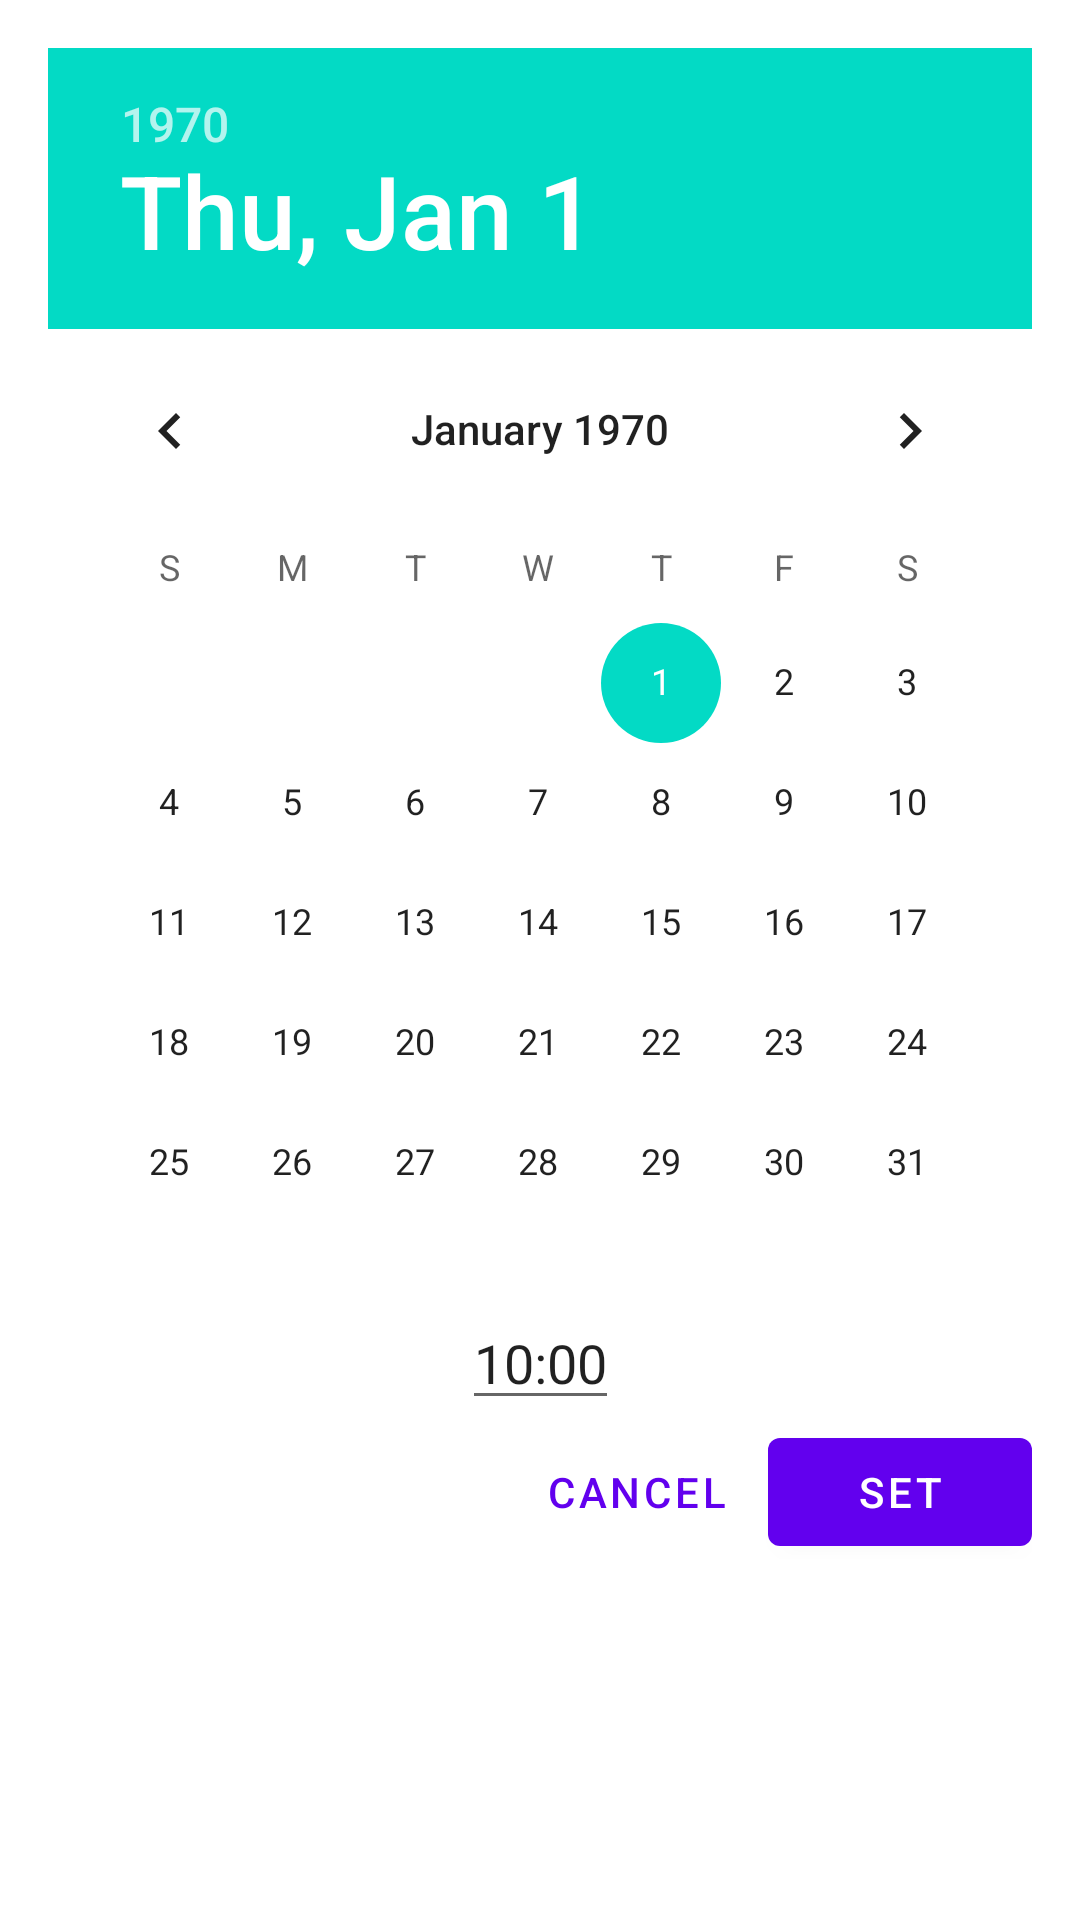

Android layout source for this screen:
<!-- AndroidManifest.xml: application theme AppTheme -->
<!-- res/layout/fragment_date_time_picker.xml -->
<?xml version="1.0" encoding="utf-8"?>
<android.support.constraint.ConstraintLayout
        xmlns:android="http://schemas.android.com/apk/res/android"
        xmlns:tools="http://schemas.android.com/tools"
        xmlns:app="http://schemas.android.com/apk/res-auto"
        android:layout_width="wrap_content"
        android:layout_height="match_parent"
        android:padding="@dimen/defaultMargin"
        tools:context=".views.datetime.DateTimePickerFragment">

    <DatePicker
            android:id="@+id/datePicker"
            android:layout_width="match_parent"
            android:layout_height="wrap_content"
            app:layout_constraintTop_toTopOf="parent"/>

    <EditText
            android:id="@+id/timeEditText"
            android:layout_width="wrap_content"
            android:layout_height="wrap_content"
            android:focusable="false"
            android:focusableInTouchMode="false"
            android:inputType="none"
            android:layout_marginTop="-16dp"
            android:text="10:00"
            android:textSize="@dimen/taskTitleSize"
            android:drawablePadding="@dimen/halfMargin"
            android:drawableTint="@color/lightGrey"
            android:drawableLeft="@drawable/ic_clock"
            app:layout_constraintTop_toBottomOf="@id/datePicker"
            app:layout_constraintLeft_toLeftOf="parent"
            app:layout_constraintRight_toRightOf="parent"/>

    <android.support.design.button.MaterialButton
            android:id="@+id/okButton"
            android:layout_width="wrap_content"
            android:layout_height="wrap_content"
            android:text="@string/set"
            app:layout_constraintRight_toRightOf="parent"
            app:layout_constraintTop_toBottomOf="@id/timeEditText"/>

    <android.support.design.button.MaterialButton
            android:id="@+id/cancelButton"
            style="@style/Widget.MaterialComponents.Button.TextButton"
            android:layout_width="wrap_content"
            android:layout_height="wrap_content"
            android:text="@string/cancel"
            app:layout_constraintRight_toLeftOf="@id/okButton"
            app:layout_constraintTop_toBottomOf="@id/timeEditText"/>

</android.support.constraint.ConstraintLayout>
<!-- resources referenced by this layout -->
<resources>
  <dimen name="defaultMargin">16dp</dimen>
  <dimen name="halfMargin">8dp</dimen>
  <dimen name="taskTitleSize">18sp</dimen>
  <string name="cancel">CANCEL</string>
  <string name="set">SET</string>
  <style name="AppTheme" parent="Theme.MaterialComponents.Light.DarkActionBar">
          <item name="colorPrimary">@color/colorPrimary</item>
          <item name="colorPrimaryDark">@color/colorPrimaryDark</item>
          <item name="colorAccent">@color/colorAccent</item>
      </style>
  <!-- not gathered from this repository: default colours our renderer supplied (Android Studio template values) -->
  <color name="colorPrimary">#FF6200EE</color>
  <color name="colorPrimaryDark">#FF3700B3</color>
  <color name="colorAccent">#FF03DAC5</color>
</resources>
